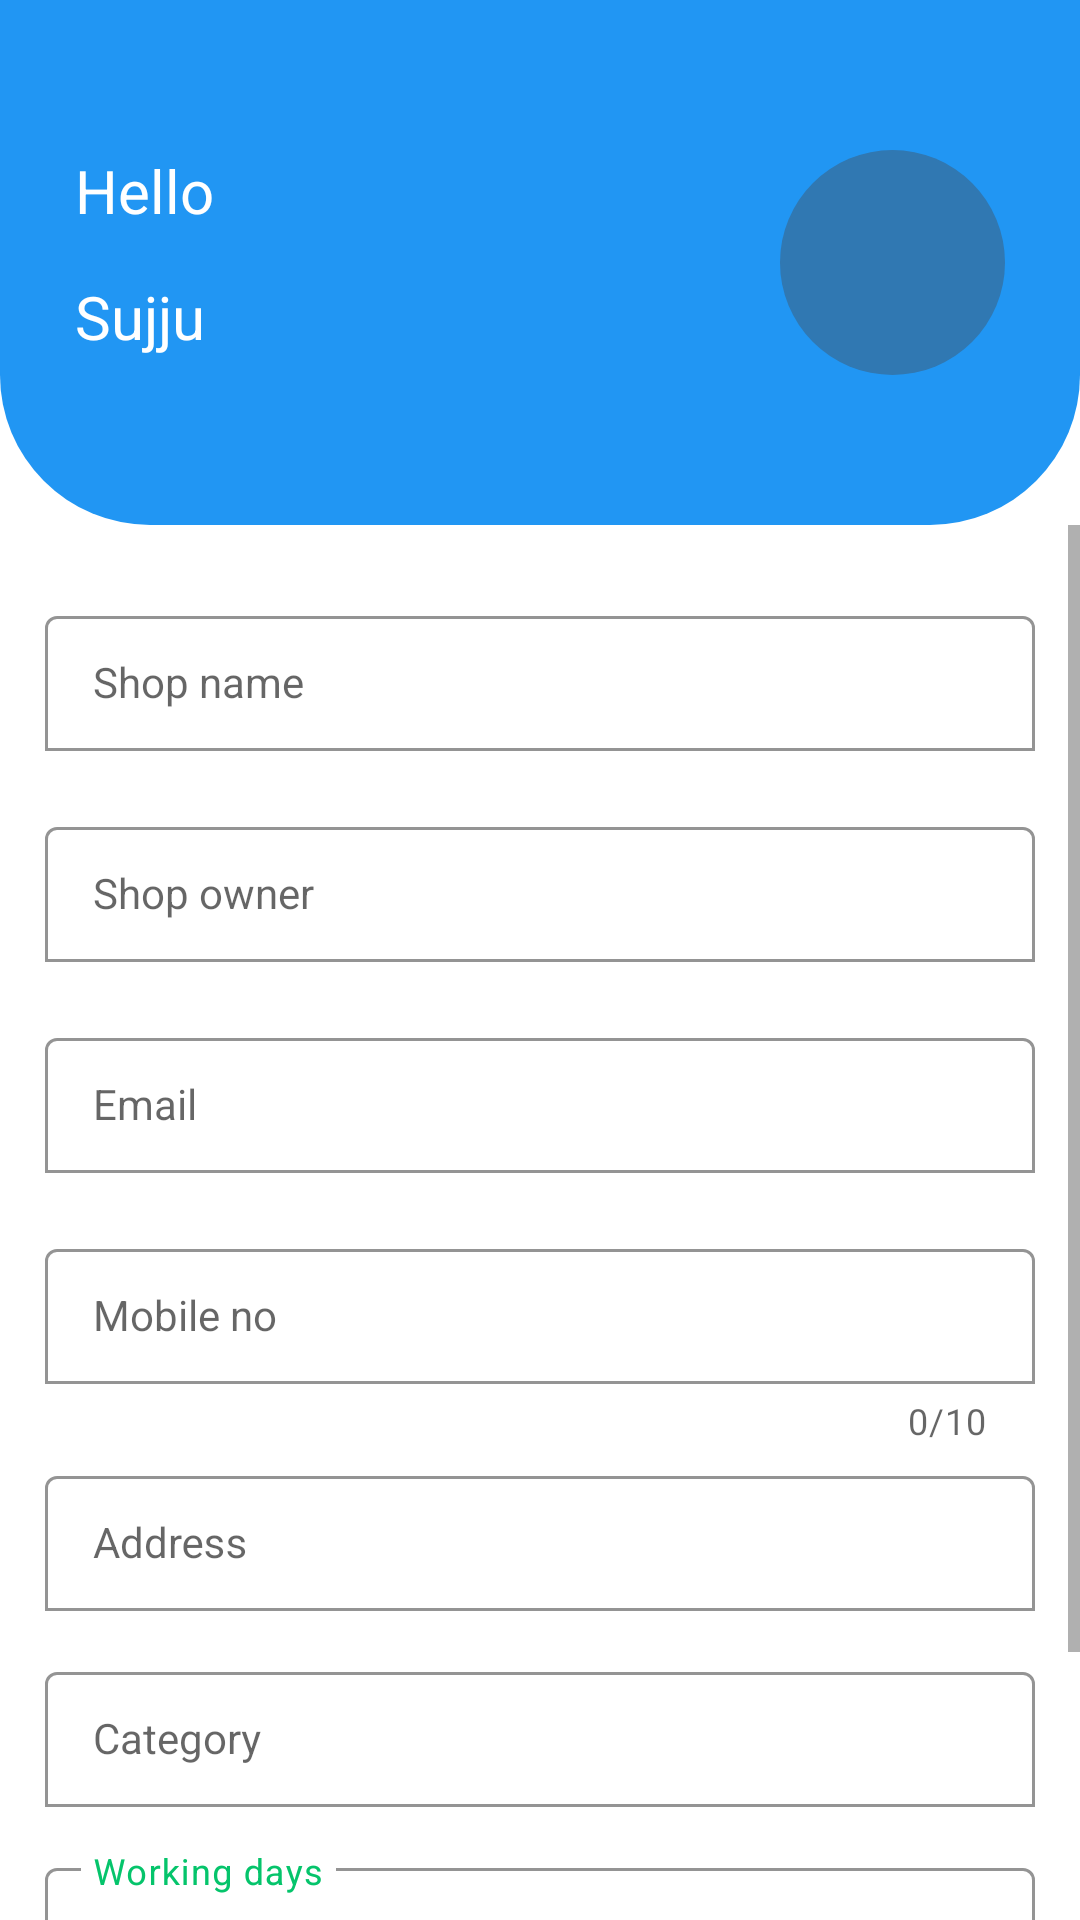

Layout XML and referenced resources for this Android screen:
<!-- AndroidManifest.xml: application theme Theme.ShopEx -->
<!-- res/layout/fragment_shopkeeper_account.xml -->
<?xml version="1.0" encoding="utf-8"?>
<FrameLayout xmlns:android="http://schemas.android.com/apk/res/android"
    xmlns:tools="http://schemas.android.com/tools"
    android:layout_width="match_parent"
    android:layout_height="match_parent"
    xmlns:app="http://schemas.android.com/apk/res-auto"
    tools:context=".shopkeeper.ui.ShopkeeperAccountFragment">

    <RelativeLayout
        android:layout_width="match_parent"
        android:layout_height="match_parent">

        <RelativeLayout
            android:id="@+id/frg_skp_acc_img_name_wrapperLYT"
            android:layout_width="match_parent"
            android:layout_height="175dp"
            android:layout_alignParentStart="true"
            android:layout_alignParentTop="true"
            android:layout_alignParentEnd="true"
            android:background="@drawable/frg_acc_btm_crnr_rds_bg"
            android:gravity="center_vertical"
            android:paddingHorizontal="25dp">

            <TextView
                android:id="@+id/frg_skp_acc_greet"
                android:layout_width="wrap_content"
                android:layout_height="wrap_content"
                android:layout_alignParentStart="true"
                android:text="Hello"
                android:textColor="@color/white"
                android:textSize="20sp" />

            <TextView
                android:id="@+id/shop_keeper_name"
                android:layout_width="wrap_content"
                android:layout_height="wrap_content"
                android:layout_below="@id/frg_skp_acc_greet"
                android:layout_alignStart="@id/frg_skp_acc_greet"
                android:layout_marginTop="15dp"
                android:text="Sujju"
                android:textColor="@color/white"
                android:textSize="20sp" />

            <ImageView
                android:layout_width="75dp"
                android:layout_height="75dp"
                android:layout_alignParentEnd="true"
                android:background="@drawable/frg_acc_img_bg"
                android:padding="10dp"
                android:src="@drawable/ic_user" />

        </RelativeLayout>

        <ScrollView
            android:layout_width="match_parent"
            android:layout_height="wrap_content"
            android:layout_below="@id/frg_skp_acc_img_name_wrapperLYT"
            android:layout_alignParentStart="true"
            android:layout_alignParentEnd="true"
            android:layout_alignParentBottom="true">

            <LinearLayout
                android:layout_width="match_parent"
                android:layout_height="0dp"
                android:orientation="vertical"
                android:padding="15dp">

                <com.google.android.material.textfield.TextInputLayout
                    android:id="@+id/frg_skp_acc_shop_name"
                    android:layout_width="match_parent"
                    android:layout_height="wrap_content"
                    android:layout_marginVertical="10dp"
                    app:boxBackgroundMode="outline">

                    <com.google.android.material.textfield.TextInputEditText
                        android:layout_width="match_parent"
                        android:layout_height="wrap_content"
                        android:backgroundTint="@color/transparent"
                        style="@style/Widget.MaterialComponents.TextInputLayout.OutlinedBox.Dense"
                        android:hint="@string/frg_skp_acc_shop_name_hint" />

                </com.google.android.material.textfield.TextInputLayout>

                <com.google.android.material.textfield.TextInputLayout
                    android:id="@+id/frg_skp_acc_shop_owner"
                    android:layout_width="match_parent"
                    android:layout_height="wrap_content"
                    android:layout_marginVertical="10dp"
                    app:boxBackgroundMode="outline">

                    <com.google.android.material.textfield.TextInputEditText
                        android:layout_width="match_parent"
                        android:layout_height="wrap_content"
                        android:backgroundTint="@color/transparent"
                        style="@style/Widget.MaterialComponents.TextInputLayout.OutlinedBox.Dense"
                        android:hint="@string/frg_skp_acc_shop_owner_name_hint" />

                </com.google.android.material.textfield.TextInputLayout>

                <com.google.android.material.textfield.TextInputLayout
                    android:id="@+id/frg_skp_acc_shop_email"
                    android:layout_width="match_parent"
                    android:layout_height="wrap_content"
                    android:layout_marginVertical="10dp"
                    app:boxBackgroundMode="outline">

                    <com.google.android.material.textfield.TextInputEditText
                        android:layout_width="match_parent"
                        android:layout_height="wrap_content"
                        android:backgroundTint="@color/transparent"
                        style="@style/Widget.MaterialComponents.TextInputLayout.OutlinedBox.Dense"
                        android:hint="@string/frg_skp_acc_email_hint" />

                </com.google.android.material.textfield.TextInputLayout>

                <com.google.android.material.textfield.TextInputLayout
                    android:id="@+id/frg_skp_acc_shop_mob"
                    android:layout_width="match_parent"
                    android:layout_height="wrap_content"
                    android:layout_marginTop="10dp"
                    android:layout_marginBottom="5dp"
                    app:boxBackgroundMode="outline"
                    app:prefixText="+91"
                    app:counterEnabled="true"
                    app:counterMaxLength="10">

                    <com.google.android.material.textfield.TextInputEditText
                        android:layout_width="match_parent"
                        android:layout_height="wrap_content"
                        android:backgroundTint="@color/transparent"
                        style="@style/Widget.MaterialComponents.TextInputLayout.OutlinedBox.Dense"
                        android:hint="@string/frg_skp_acc_mob_hint" />

                </com.google.android.material.textfield.TextInputLayout>

                <com.google.android.material.textfield.TextInputLayout
                    android:id="@+id/frg_skp_acc_shop_add"
                    android:layout_width="match_parent"
                    android:layout_height="wrap_content"
                    android:layout_marginBottom="5dp"
                    app:boxBackgroundMode="outline">

                    <com.google.android.material.textfield.TextInputEditText
                        android:layout_width="match_parent"
                        android:layout_height="wrap_content"
                        android:backgroundTint="@color/transparent"
                        style="@style/Widget.MaterialComponents.TextInputLayout.OutlinedBox.Dense"
                        android:hint="@string/frg_skp_acc_add_hint" />

                </com.google.android.material.textfield.TextInputLayout>

                <com.google.android.material.textfield.TextInputLayout
                    android:id="@+id/frg_skp_acc_shop_category"
                    android:layout_width="match_parent"
                    android:layout_height="wrap_content"
                    android:layout_marginTop="10dp"
                    android:layout_marginBottom="5dp"
                    app:boxBackgroundMode="outline">

                    <com.google.android.material.textfield.TextInputEditText
                        android:layout_width="match_parent"
                        android:layout_height="wrap_content"
                        android:backgroundTint="@color/transparent"
                        style="@style/Widget.MaterialComponents.TextInputLayout.OutlinedBox.Dense"
                        android:hint="@string/frg_skp_acc_ctg_hint" />

                </com.google.android.material.textfield.TextInputLayout>

                <com.google.android.material.textfield.TextInputLayout
                    android:id="@+id/frg_skp_acc_shop_work_days"
                    android:layout_width="match_parent"
                    android:layout_height="wrap_content"
                    android:layout_marginTop="10dp"
                    android:layout_marginBottom="5dp"
                    android:textColorHint="@color/green_color"
                    app:boxBackgroundMode="outline">

                    <com.google.android.material.textfield.TextInputEditText
                        android:layout_width="match_parent"
                        android:layout_height="wrap_content"
                        android:backgroundTint="@color/transparent"
                        style="@style/Widget.MaterialComponents.TextInputLayout.OutlinedBox.Dense"
                        android:hint="@string/frg_skp_acc_working_days_hint"
                        android:text="@string/frg_skp_acc_working_days"
                        android:editable="false"
                        android:textColor="@color/green_color" />

                </com.google.android.material.textfield.TextInputLayout>

                <Button
                    android:id="@+id/frg_skp_acc_save_btn"
                    android:layout_width="match_parent"
                    android:layout_height="wrap_content"
                    android:layout_marginTop="15dp"
                    android:letterSpacing="0"
                    android:padding="10dp"
                    android:text="@string/frg_skp_acc_save_btn"
                    android:textAllCaps="false"
                    android:textSize="18sp" />

            </LinearLayout>

        </ScrollView>

    </RelativeLayout>

</FrameLayout>
<!-- resources referenced by this layout -->
<resources>
  <color name="green_color">#05C46B</color>
  <color name="transparent">#00FF0000</color>
  <color name="white">#FFFFFFFF</color>
  <!-- drawable frg_acc_btm_crnr_rds_bg (drawable) -->
  <?xml version="1.0" encoding="utf-8"?>
  <shape xmlns:android="http://schemas.android.com/apk/res/android">
      <corners android:bottomRightRadius="50dp" android:bottomLeftRadius="50dp" />
      <solid android:color="@color/main_color"/>
  </shape>
  <!-- drawable frg_acc_img_bg (drawable) -->
  <?xml version="1.0" encoding="utf-8"?>
  <shape xmlns:android="http://schemas.android.com/apk/res/android">
      <corners android:radius="500dp" />
      <solid android:color="#3078B2" />
  </shape>
  <string name="frg_skp_acc_add_hint">Address</string>
  <string name="frg_skp_acc_ctg_hint">Category</string>
  <string name="frg_skp_acc_email_hint">Email</string>
  <string name="frg_skp_acc_mob_hint">Mobile no</string>
  <string name="frg_skp_acc_save_btn">Save</string>
  <string name="frg_skp_acc_shop_name_hint">Shop name</string>
  <string name="frg_skp_acc_shop_owner_name_hint">Shop owner</string>
  <string name="frg_skp_acc_working_days">MON - SAT</string>
  <string name="frg_skp_acc_working_days_hint">Working days</string>
  <style name="Theme.ShopEx" parent="Theme.MaterialComponents.DayNight.DarkActionBar">
          
          <item name="colorPrimary">@color/main_color</item>
          <item name="colorPrimaryVariant">@color/main_color</item>
          <item name="colorOnPrimary">@color/white</item>
          
          <item name="colorSecondary">@color/main_color</item>
          <item name="colorSecondaryVariant">@color/main_color</item>
          <item name="colorOnSecondary">@color/black</item>
          
          <item name="android:statusBarColor">@color/main_color</item>
          
          <item name="android:navigationBarColor">@color/white</item>
      </style>
  <color name="main_color">#2196f3</color>
  <color name="black">#FF000000</color>
</resources>
